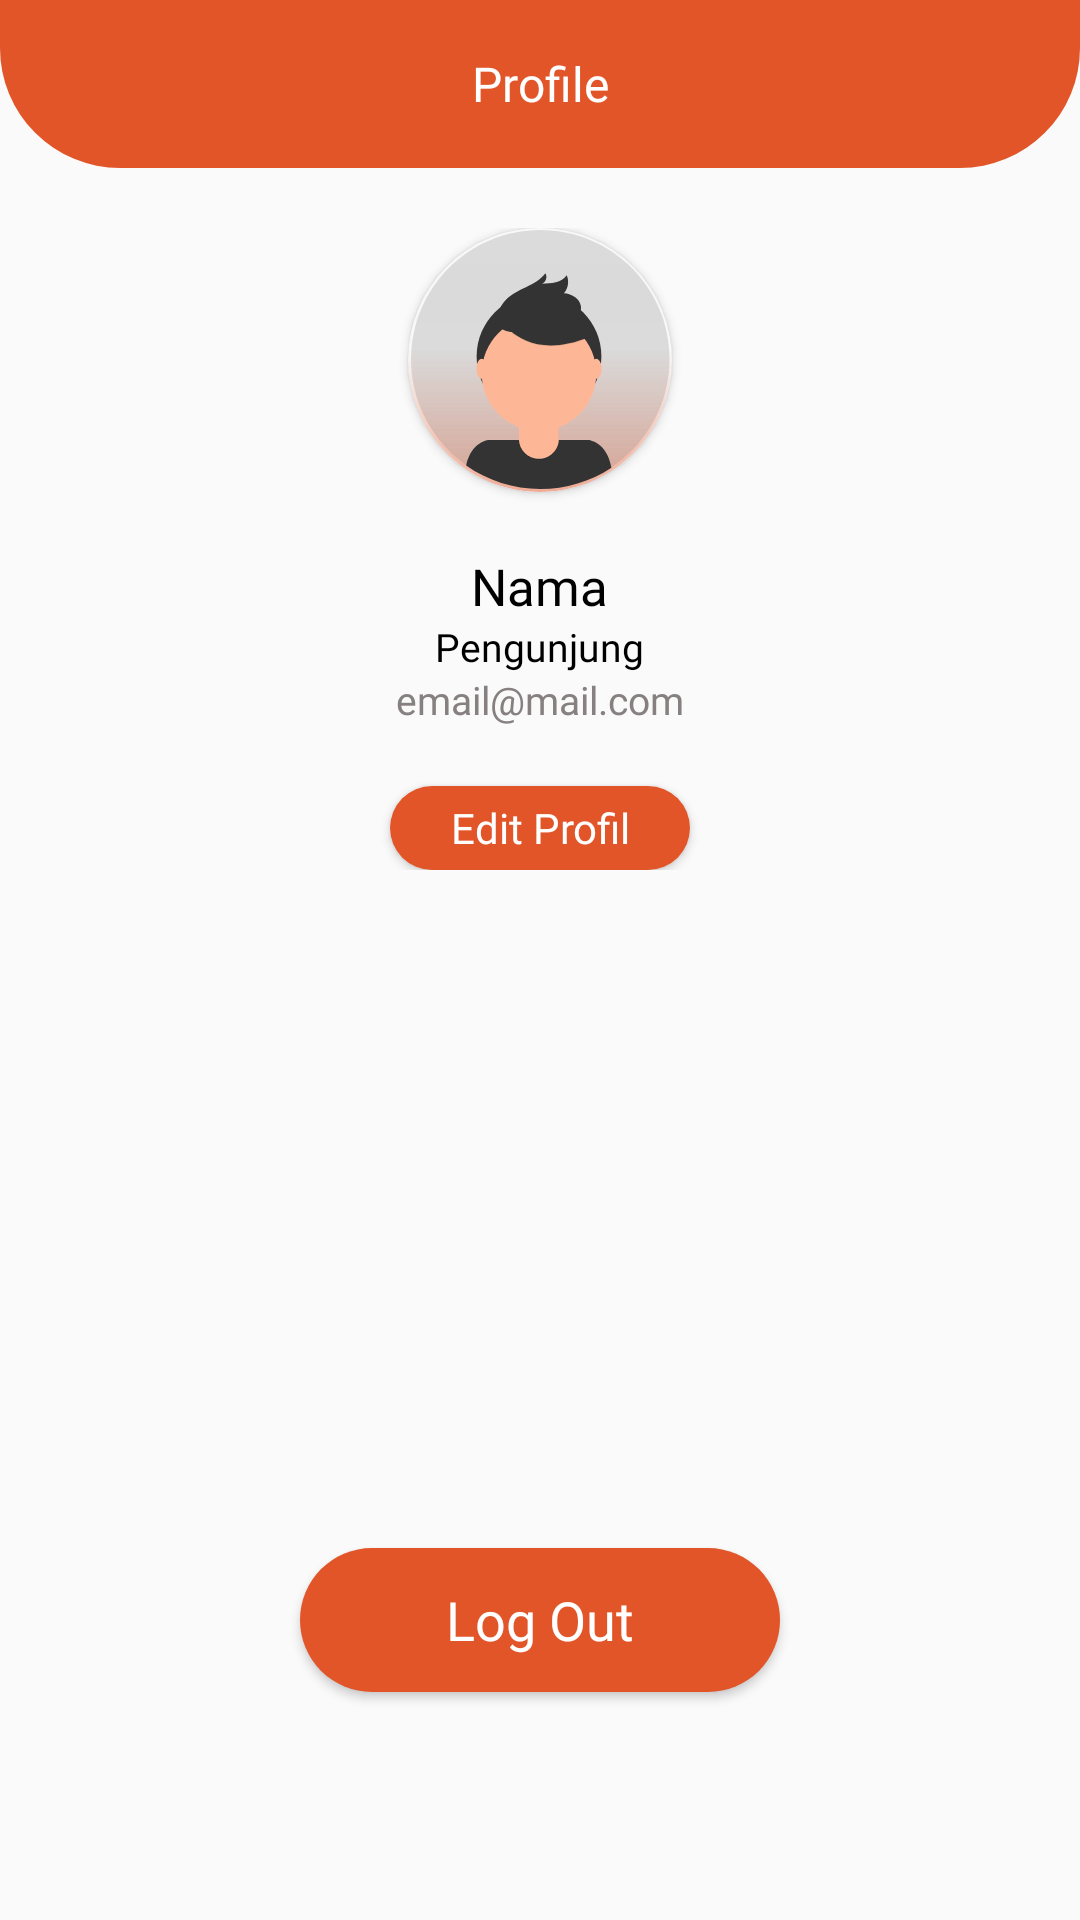

The Android layout XML behind this screen, and the referenced resources:
<!-- AndroidManifest.xml: application theme AppTheme -->
<!-- res/layout/fragment_profile.xml -->
<?xml version="1.0" encoding="utf-8"?>
<androidx.constraintlayout.widget.ConstraintLayout xmlns:android="http://schemas.android.com/apk/res/android"
    xmlns:app="http://schemas.android.com/apk/res-auto"
    xmlns:tools="http://schemas.android.com/tools"
    android:layout_width="match_parent"
    android:layout_height="match_parent"
    tools:context=".user.fragment.ProfileFragment">

    <RelativeLayout
        android:id="@+id/relativeLayout"
        android:layout_width="match_parent"
        android:layout_height="?attr/actionBarSize"
        android:background="@drawable/bg_appbar"
        android:gravity="center"
        android:orientation="vertical"
        app:layout_constraintEnd_toEndOf="parent"
        app:layout_constraintStart_toStartOf="parent"
        app:layout_constraintTop_toTopOf="parent">

        <TextView
            android:layout_width="match_parent"
            android:layout_height="match_parent"
            android:fontFamily="@font/robotoslab_bold"
            android:gravity="center"
            android:text="Profile"
            android:textColor="@color/white"
            android:textSize="16sp" />


    </RelativeLayout>

    <RelativeLayout
        android:layout_width="match_parent"
        android:layout_height="wrap_content"
        app:layout_constraintEnd_toEndOf="parent"
        app:layout_constraintHorizontal_bias="0.0"
        app:layout_constraintStart_toStartOf="parent"
        app:layout_constraintTop_toBottomOf="@+id/relativeLayout"
        android:padding="20dp">

        <androidx.cardview.widget.CardView
            android:id="@+id/cv_img_profile"
            android:layout_width="88dp"
            android:layout_height="88dp"
            app:cardCornerRadius="50dp"
            android:layout_centerHorizontal="true">

            <ImageView
                android:id="@+id/img_profile"
                android:layout_width="match_parent"
                android:layout_height="match_parent"
                android:src="@drawable/ic_avatar_1"
                android:scaleType="fitXY"/>

        </androidx.cardview.widget.CardView>

        <TextView
            android:id="@+id/tv_name"
            android:layout_width="wrap_content"
            android:layout_height="wrap_content"
            android:layout_below="@id/cv_img_profile"
            android:layout_centerHorizontal="true"
            android:layout_marginTop="20dp"
            android:text="Nama"
            android:fontFamily="@font/robotoslab_bold"
            android:textSize="17sp"
            android:textColor="@color/black"/>

        <TextView
            android:id="@+id/tv_tipe"
            android:layout_width="wrap_content"
            android:layout_height="wrap_content"
            android:layout_below="@id/tv_name"
            android:layout_centerHorizontal="true"
            android:text="Pengunjung"
            android:fontFamily="@font/robotoslab_reg"
            android:textSize="13sp"
            android:textColor="@color/black"/>

        <TextView
            android:id="@+id/tv_email"
            android:layout_width="wrap_content"
            android:layout_height="wrap_content"
            android:layout_below="@id/tv_tipe"
            android:layout_centerHorizontal="true"
            android:text="email@mail.com"
            android:fontFamily="@font/robotoslab_reg"
            android:textSize="13sp"
            android:textColor="@color/colorSecondaryText"/>

        <Button
            android:id="@+id/tv_edit"
            android:layout_width="wrap_content"
            android:layout_height="28dp"
            android:layout_below="@id/tv_email"
            android:layout_centerHorizontal="true"
            android:layout_marginTop="20dp"
            android:background="@drawable/bg_button"
            android:fontFamily="@font/robotoslab_bold"
            android:paddingStart="20dp"
            android:paddingEnd="20dp"
            android:text="Edit Profil"
            android:textAllCaps="false"
            android:textColor="@color/white" />


    </RelativeLayout>

    <Button
        android:id="@+id/btn_log_out"
        android:layout_width="160dp"
        android:layout_height="48dp"
        android:layout_marginBottom="20dp"
        android:background="@drawable/bg_button"
        android:fontFamily="@font/robotoslab_bold"
        android:text="@string/log_out"
        android:textAllCaps="false"
        android:textColor="@color/white"
        android:textSize="18sp"
        app:layout_constraintBottom_toTopOf="@+id/relativeLayout2"
        app:layout_constraintEnd_toEndOf="parent"
        app:layout_constraintStart_toStartOf="parent" />

    <RelativeLayout
        android:id="@+id/relativeLayout2"
        android:layout_width="match_parent"
        android:layout_height="?attr/actionBarSize"
        app:layout_constraintBottom_toBottomOf="parent" />
</androidx.constraintlayout.widget.ConstraintLayout>
<!-- resources referenced by this layout -->
<resources>
  <color name="black">#FF000000</color>
  <color name="colorSecondaryText">#878080</color>
  <color name="white">#FFFFFFFF</color>
  <!-- drawable bg_appbar (drawable) -->
  <?xml version="1.0" encoding="utf-8"?>
  <selector xmlns:android="http://schemas.android.com/apk/res/android">
      <item >
          <shape android:shape="rectangle"  >
              <corners
                  android:bottomLeftRadius="40dp"
                  android:bottomRightRadius="40dp"/>
              <solid android:color="@color/colorPrimary"/>
          </shape>
      </item>
  </selector>
  <!-- drawable bg_button (drawable) -->
  <?xml version="1.0" encoding="utf-8"?>
  <selector xmlns:android="http://schemas.android.com/apk/res/android" >
      <item android:state_pressed="true" >
          <shape android:shape="rectangle"  >
              <corners android:radius="30dp" />
              <solid android:color="@color/colorPrimary"/>
          </shape>
      </item>
      <item android:state_focused="true">
          <shape android:shape="rectangle"  >
              <corners android:radius="30dp"/>
              <solid android:color="@color/white"/>
          </shape>
      </item>
      <item >
          <shape android:shape="rectangle"  >
              <corners android:radius="30dp" />
              <solid android:color="@color/colorPrimary"/>
          </shape>
      </item>
  </selector>
  <!-- drawable ic_avatar_1: vector/xml drawable (drawable, 4746 chars, omitted) -->
  <string name="log_out">Log Out</string>
  <style name="AppTheme" parent="Theme.AppCompat.Light.DarkActionBar">
          
          <item name="colorPrimary">@color/colorPrimary</item>
          <item name="colorPrimaryDark">@color/colorPrimary</item>
          <item name="colorAccent">@color/colorAccent</item>
      </style>
  <color name="colorPrimary">#E15529</color>
  <color name="colorAccent">#E15529</color>
</resources>
